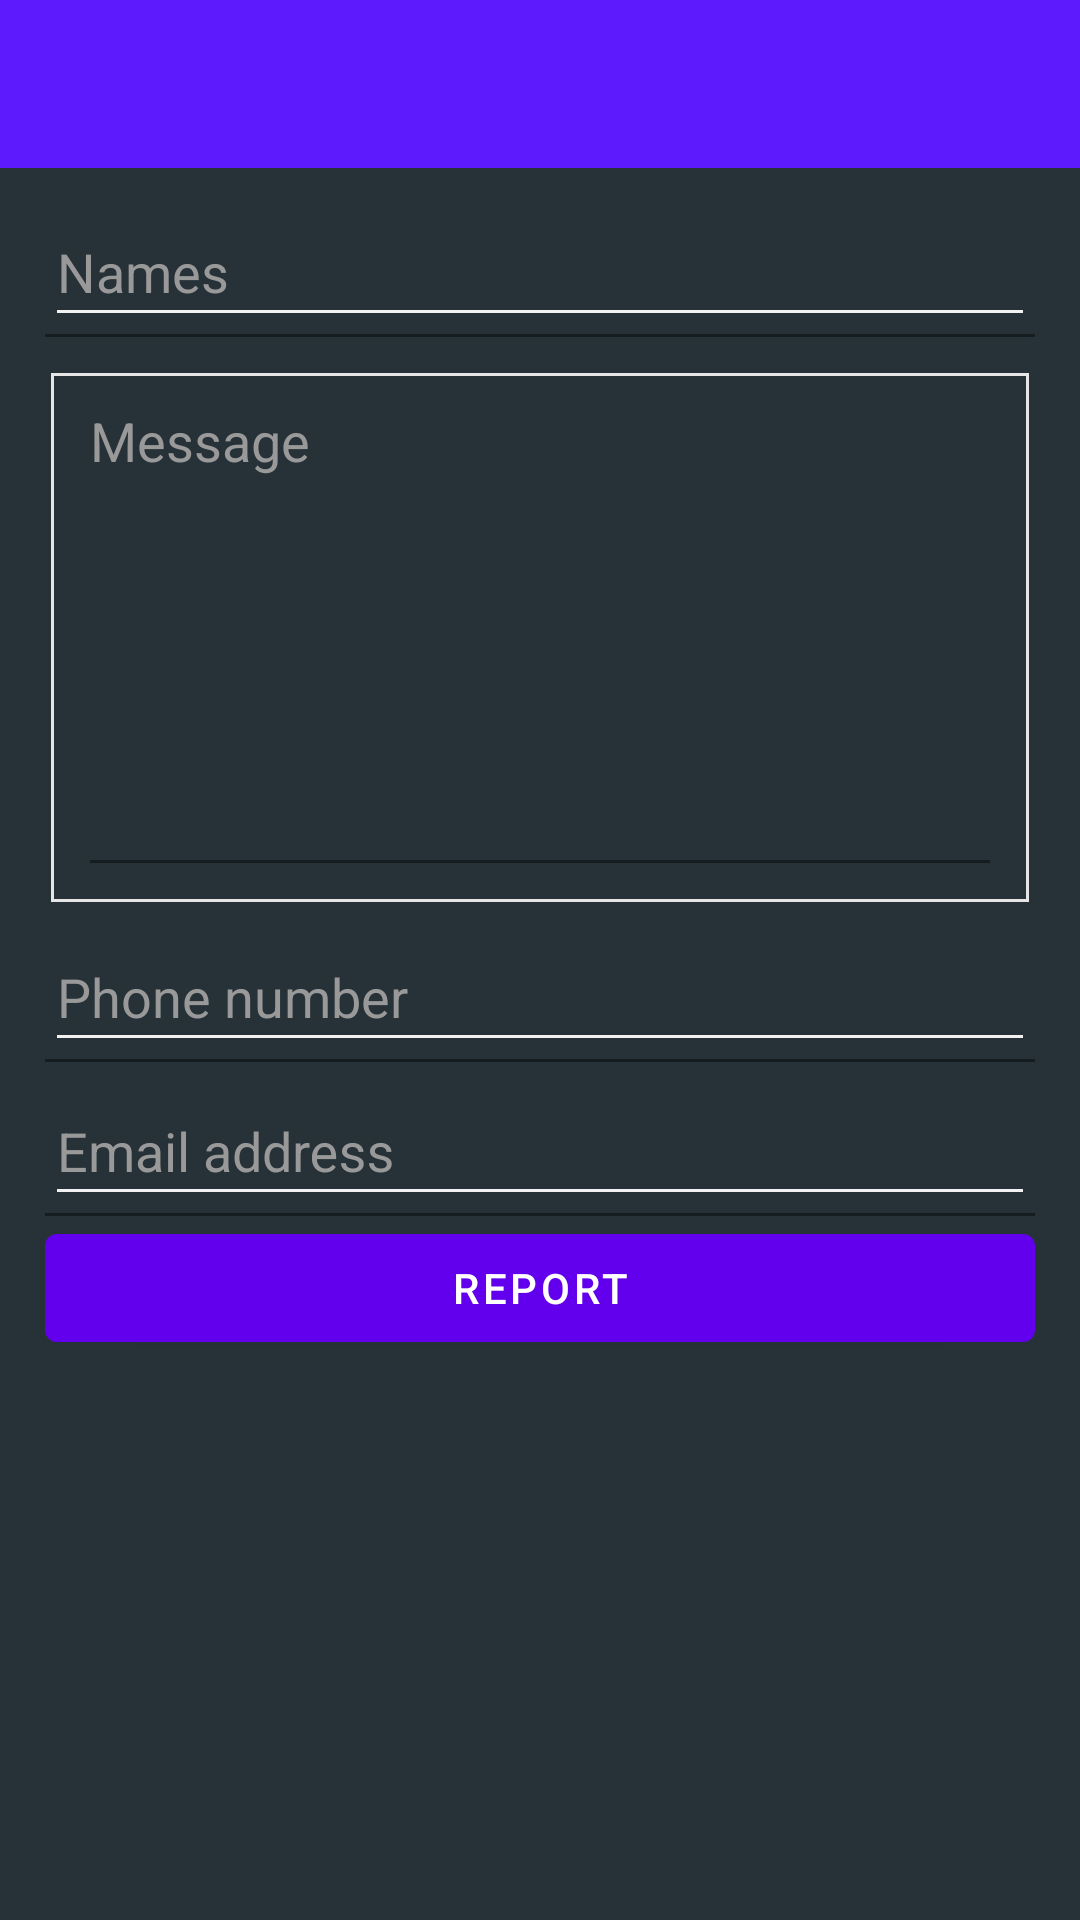

Here is an Android app screen rendered from its layout file. Give the layout XML and the strings, colors and styles it references.
<!-- AndroidManifest.xml: application theme Theme.SmartPolicing -->
<!-- res/layout/fragment_post_data.xml -->
<?xml version="1.0" encoding="utf-8"?>
<LinearLayout xmlns:android="http://schemas.android.com/apk/res/android"
    xmlns:app="http://schemas.android.com/apk/res-auto"
    android:layout_width="match_parent"
    android:layout_height="match_parent"
    android:background="@color/grey_90"
    android:orientation="vertical">

    <com.google.android.material.appbar.AppBarLayout
        android:layout_width="match_parent"
        android:layout_height="wrap_content">

        <androidx.appcompat.widget.Toolbar
            android:id="@+id/toolbar"
            android:layout_width="match_parent"
            android:layout_height="?attr/actionBarSize"
            android:background="@color/colorAccent"
            android:theme="@style/ThemeOverlay.AppCompat.Dark.ActionBar"
            app:contentInsetStartWithNavigation="0dp"
            app:popupTheme="@style/ThemeOverlay.AppCompat.Light" />

    </com.google.android.material.appbar.AppBarLayout>

    <androidx.core.widget.NestedScrollView
        android:layout_width="match_parent"
        android:layout_height="match_parent"
        android:clipToPadding="false"
        android:padding="@dimen/spacing_large"
        android:scrollbars="none"
        android:scrollingCache="true"
        app:layout_behavior="@string/appbar_scrolling_view_behavior">

        <LinearLayout
            android:layout_width="match_parent"
            android:layout_height="wrap_content"
            android:orientation="vertical">

            <com.google.android.material.textfield.TextInputLayout
                android:layout_width="match_parent"
                android:layout_height="wrap_content"
                android:textColorHint="@color/grey_40">

                <androidx.appcompat.widget.AppCompatEditText
                    android:id="@+id/txt_input_name"
                    android:layout_width="match_parent"
                    android:layout_height="wrap_content"
                    android:hint="@string/name"
                    android:textColor="@android:color/white"
                    android:theme="@style/EditText.Yellow" />

            </com.google.android.material.textfield.TextInputLayout>

            <View
                android:layout_width="match_parent"
                android:layout_height="@dimen/spacing_middle" />

            <com.google.android.material.textfield.TextInputLayout
                android:layout_width="match_parent"
                android:layout_height="wrap_content"
                android:background="@drawable/txt_area_dark_yellow"
                android:padding="@dimen/spacing_large"
                android:textColorHint="@color/grey_40">

                <androidx.appcompat.widget.AppCompatEditText
                    android:id="@+id/txt_input_message"
                    android:layout_width="match_parent"
                    android:layout_height="wrap_content"
                    android:background="@android:color/transparent"
                    android:gravity="top"
                    android:hint="Message"
                    android:inputType="textMultiLine"
                    android:maxLines="12"
                    android:minLines="7"
                    android:textColor="@android:color/white"
                    android:theme="@style/EditText.Yellow" />

            </com.google.android.material.textfield.TextInputLayout>

            <View
                android:layout_width="match_parent"
                android:layout_height="@dimen/spacing_middle" />

            <com.google.android.material.textfield.TextInputLayout
                android:layout_width="match_parent"
                android:layout_height="wrap_content"
                android:textColorHint="@color/grey_40">

                <androidx.appcompat.widget.AppCompatEditText
                    android:id="@+id/txt_input_phone_number"
                    android:layout_width="match_parent"
                    android:layout_height="wrap_content"
                    android:hint="Phone number"
                    android:inputType="phone"
                    android:textColor="@android:color/white"
                    android:theme="@style/EditText.Yellow" />

            </com.google.android.material.textfield.TextInputLayout>

            <View
                android:layout_width="match_parent"
                android:layout_height="@dimen/spacing_middle" />

            <com.google.android.material.textfield.TextInputLayout
                android:layout_width="match_parent"
                android:layout_height="wrap_content"
                android:textColorHint="@color/grey_40">

                <androidx.appcompat.widget.AppCompatEditText
                    android:id="@+id/txt_input_email"
                    android:layout_width="match_parent"
                    android:layout_height="wrap_content"
                    android:hint="Email address"
                    android:inputType="textEmailAddress"
                    android:textColor="@android:color/white"
                    android:theme="@style/EditText.Yellow" />

            </com.google.android.material.textfield.TextInputLayout>

            <Button
                android:layout_width="match_parent"
                android:layout_height="wrap_content"
                android:id="@+id/btn_report"
                android:text="Report"/>
        </LinearLayout>

    </androidx.core.widget.NestedScrollView>

</LinearLayout>
<!-- resources referenced by this layout -->
<resources>
  <color name="colorAccent">#5d1afc</color>
  <color name="grey_40">#999999</color>
  <color name="grey_90">#263238</color>
  <dimen name="spacing_large">15dp</dimen>
  <dimen name="spacing_middle">10dp</dimen>
  <!-- drawable txt_area_dark_yellow (drawable) -->
  <?xml version="1.0" encoding="utf-8"?>
  <selector xmlns:android="http://schemas.android.com/apk/res/android">
      <item android:state_pressed="true">
  
          <layer-list>
              <item android:bottom="2dp" android:left="2dp" android:right="2dp" android:top="2dp">
                  <shape android:shape="rectangle">
                      <stroke android:width="2dp" android:color="@color/colorPrimaryDark" />
                      <solid android:color="@color/transparent" />
                  </shape>
              </item>
          </layer-list>
  
      </item>
      <item android:state_focused="true">
  
          <layer-list>
              <item android:bottom="2dp" android:left="2dp" android:right="2dp" android:top="2dp">
                  <shape android:shape="rectangle">
                      <stroke android:width="2dp" android:color="@color/colorPrimaryDark" />
                      <solid android:color="@color/transparent" />
                  </shape>
              </item>
          </layer-list>
  
      </item>
  
      <item>
  
          <layer-list>
              <item android:bottom="2dp" android:left="2dp" android:right="2dp" android:top="2dp">
                  <shape android:shape="rectangle">
                      <stroke android:width="1dp" android:color="@color/grey_10" />
                      <solid android:color="@color/transparent" />
                  </shape>
              </item>
          </layer-list>
  
      </item>
  </selector>
  <string name="name">Names</string>
  <style name="EditText.Yellow" parent="@style/Theme.SmartPolicing">
          <item name="colorControlNormal">@color/grey_5</item>
          <item name="colorControlActivated">@color/colorPrimaryDark</item>
          <item name="colorControlHighlight">@color/colorPrimaryDark</item>
      </style>
  <style name="Theme.SmartPolicing" parent="Theme.MaterialComponents.DayNight.NoActionBar">
          
          <item name="colorPrimary">@color/purple_500</item>
          <item name="colorPrimaryVariant">@color/purple_700</item>
          <item name="colorOnPrimary">@color/white</item>
          
          <item name="colorSecondary">@color/teal_200</item>
          <item name="colorSecondaryVariant">@color/teal_700</item>
          <item name="colorOnSecondary">@color/black</item>
          
          <item name="android:statusBarColor" tools:targetApi="l">?attr/colorPrimaryVariant</item>
          
      </style>
  <color name="colorPrimaryDark">#5d1afc</color>
  <color name="transparent">#00FFFFFF</color>
  <color name="grey_10">#e6e6e6</color>
  <color name="grey_5">#f2f2f2</color>
  <color name="purple_500">#FF6200EE</color>
  <color name="purple_700">#FF3700B3</color>
  <color name="white">#FFFFFFFF</color>
  <color name="teal_200">#FF03DAC5</color>
  <color name="teal_700">#FF018786</color>
  <color name="black">#FF000000</color>
</resources>
